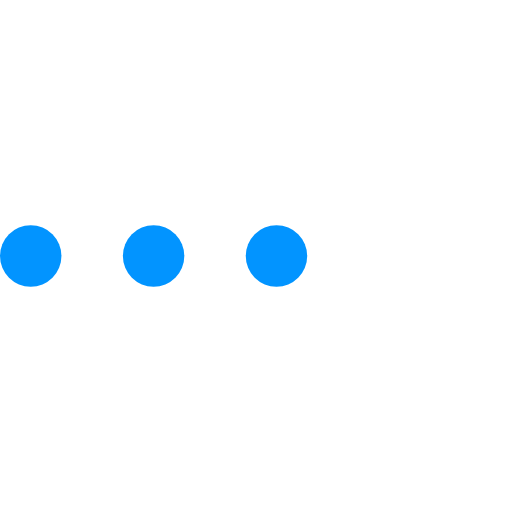
t = 0.00 s
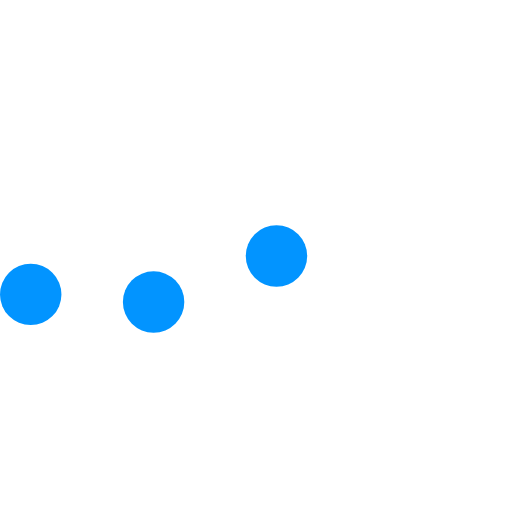
t = 0.23 s
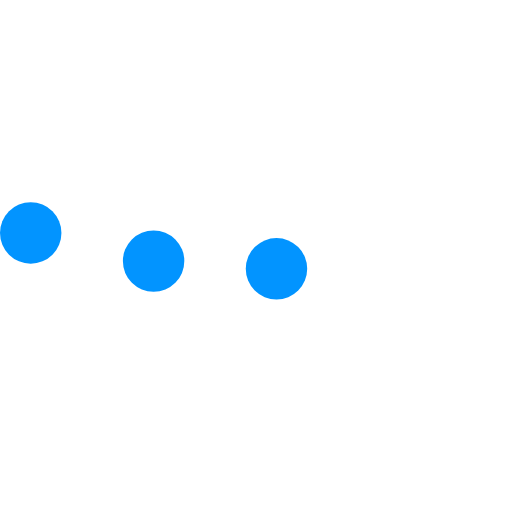
t = 0.43 s
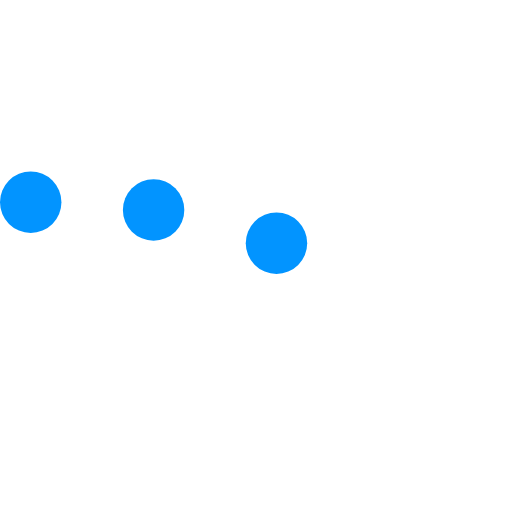
t = 0.68 s
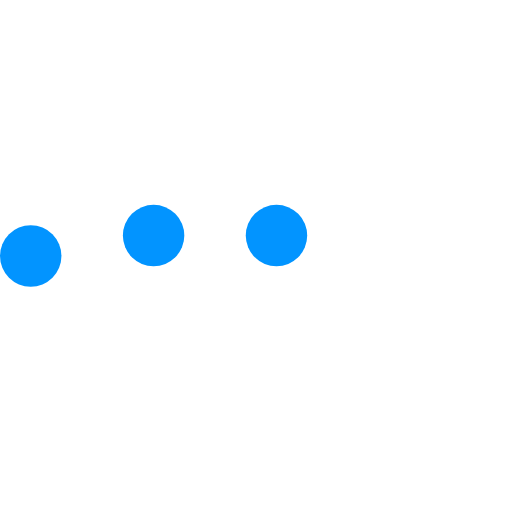
t = 0.85 s
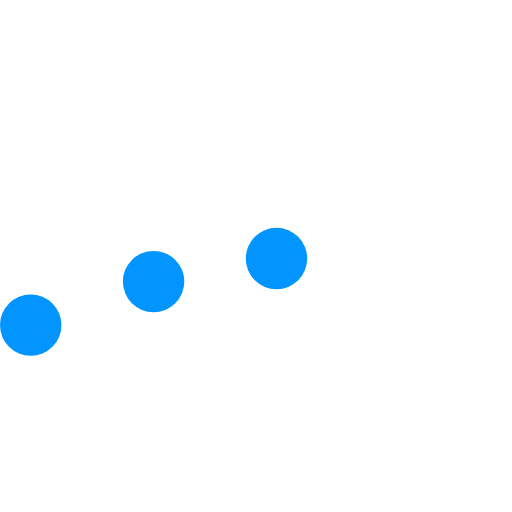
t = 1.08 s

The animated SVG that drew these frames (rendered in a browser with its animation timeline set to each time). Animation: 3 SMIL elements (animateTransform=3); one cycle of 1.30 s, repeats indefinitely.

<svg xmlns="http://www.w3.org/2000/svg" xmlns:xlink="http://www.w3.org/1999/xlink" id="L5" x="0" y="0" enable-background="new 0 0 0 0" version="1.1" viewBox="0 0 100 100" xml:space="preserve"><circle cx="6" cy="50" r="6" fill="#0294FF" stroke="none"><animateTransform attributeName="transform" begin=".1" dur="1s" repeatCount="indefinite" type="translate" values="0 15 ; 0 -15; 0 15"/></circle><circle cx="30" cy="50" r="6" fill="#0294FF" stroke="none"><animateTransform attributeName="transform" begin=".2" dur="1s" repeatCount="indefinite" type="translate" values="0 10 ; 0 -10; 0 10"/></circle><circle cx="54" cy="50" r="6" fill="#0294FF" stroke="none"><animateTransform attributeName="transform" begin=".3" dur="1s" repeatCount="indefinite" type="translate" values="0 5 ; 0 -5; 0 5"/></circle></svg>
